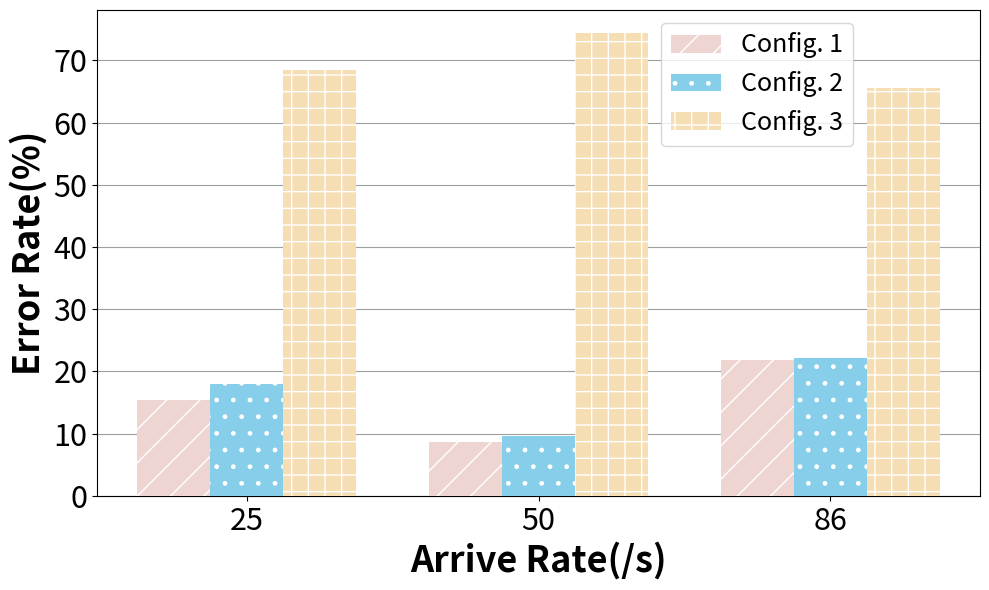

Source code (Python):
import matplotlib.pyplot as plt
import numpy as np


data1 = [15.3717141538272, 8.58380426292458, 21.8145519679591]
data2 = [18.0236776800442, 9.64006750851789, 22.2154038165807]
data3 = [68.3632986656718, 74.3609146959268, 65.565609640873]
labels = ['25', '50', '86']

x = np.arange(len(labels))
width = 0.25

fig, ax = plt.subplots(figsize=(10,6))
ax.grid(True, axis='y', color = '#9E9E9E', clip_on = False)

plt.rcParams.update({'hatch.color' : 'white'})
rect1 = ax.bar(x-width, data1, width, color = '#EED5D2', label = 'Config. 1', zorder = 10, hatch = '/')
rect2 = ax.bar(x, data2, width, color = '#87CEEB', label = 'Config. 2', zorder = 10, hatch = '.')
rect3 = ax.bar(x+width, data3, width, color = '#F5DEB3', label = 'Config. 3', zorder = 10, hatch = '+')

plt.subplots_adjust(bottom=0.15, left=0.14)
ax.set_ylabel('Error Rate(%)', fontsize = 26, weight = 'bold')
ax.set_xticks(x, labels)
ax.set_xlabel('Arrive Rate(/s)', fontsize = 26, weight = 'bold')
plt.xticks(fontsize = 22)
plt.yticks(fontsize = 22)

ax.legend(loc = 'upper right', bbox_to_anchor=(0.87, 1.0), fontsize = 18)

fig.tight_layout()
plt.savefig(r"P999.svg")

plt.show()